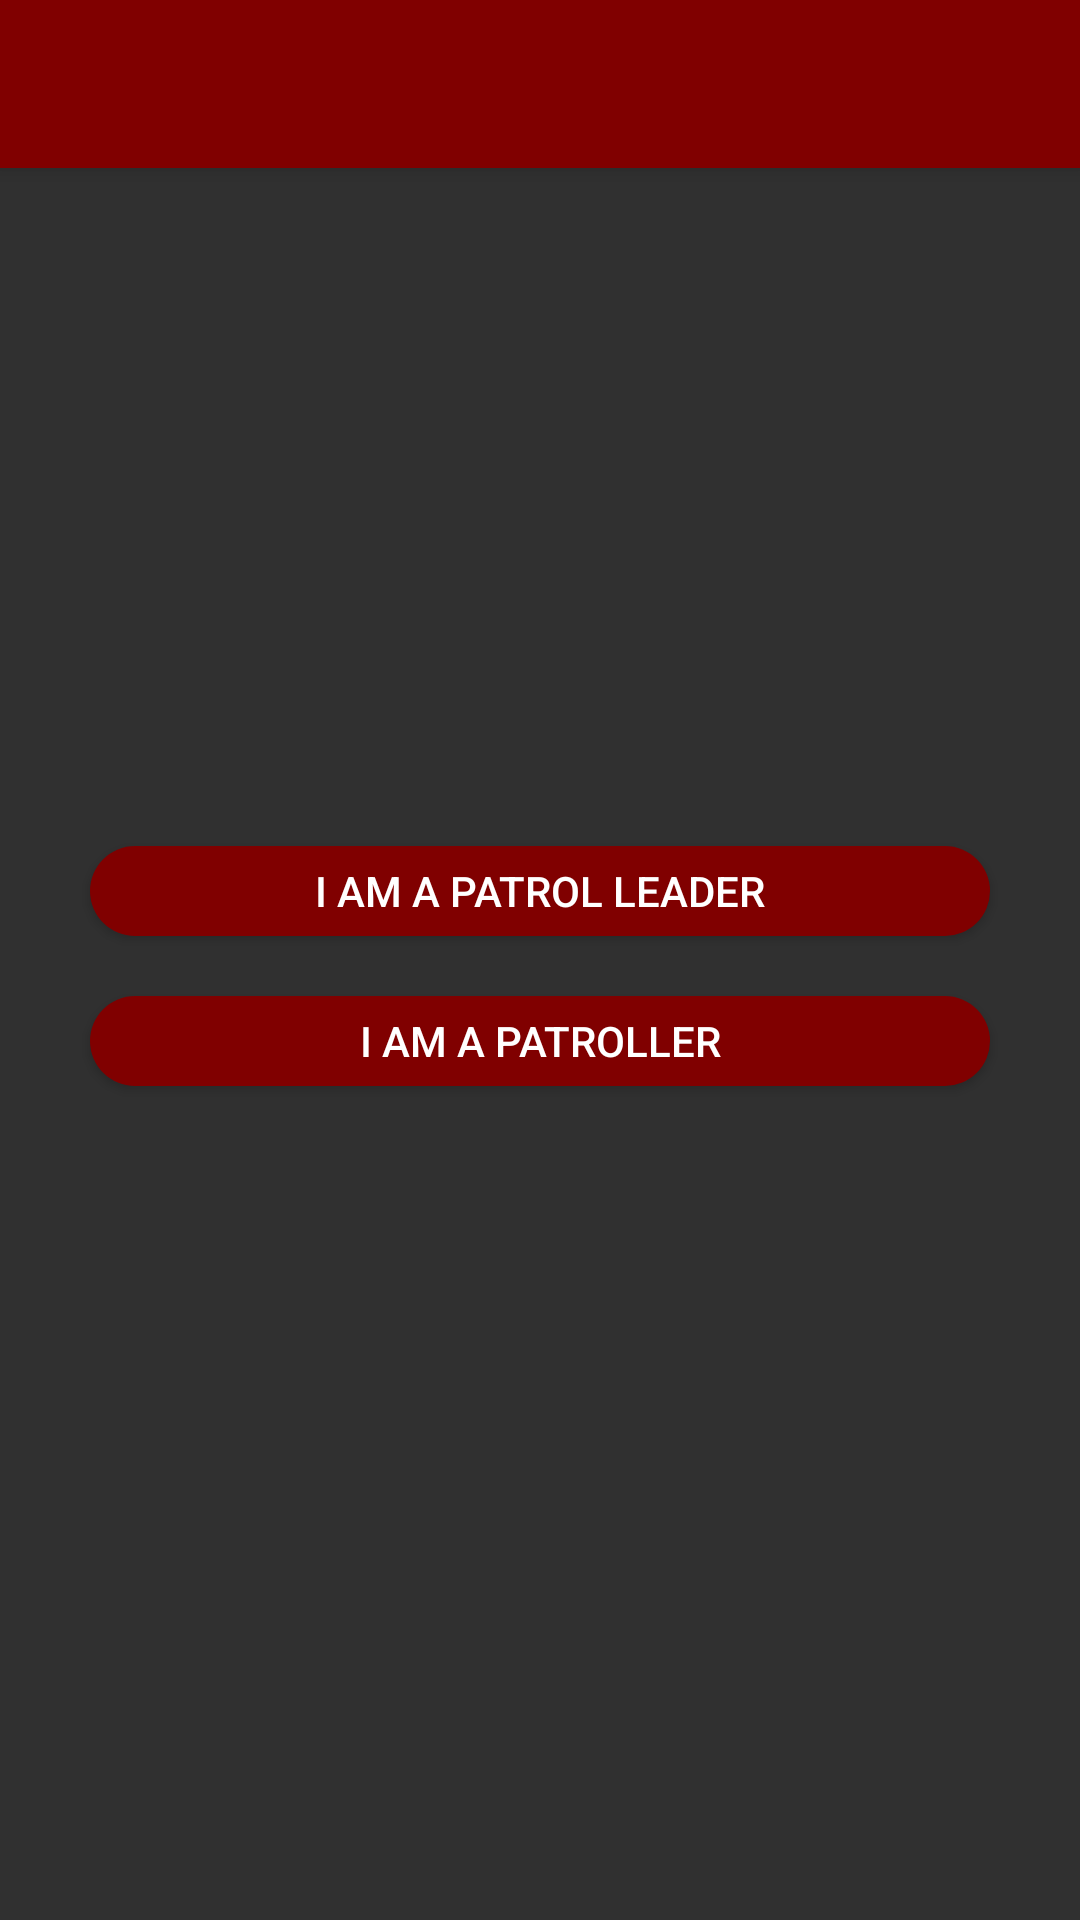

The Android layout XML behind this screen, and the referenced resources:
<!-- AndroidManifest.xml: application theme AppThemeDark -->
<!-- res/layout/activity_start.xml -->
<?xml version="1.0" encoding="utf-8"?>

<RelativeLayout xmlns:android="http://schemas.android.com/apk/res/android"
xmlns:app="http://schemas.android.com/apk/res-auto"
xmlns:tools="http://schemas.android.com/tools"
    android:layout_width="match_parent"
    android:layout_height="match_parent"
    android:orientation="vertical"
    tools:context=".StartActivity">

    <android.support.v7.widget.Toolbar
        android:id="@+id/toolbar_start"
        android:layout_width="match_parent"
        android:layout_height="?attr/actionBarSize"
        android:elevation="4dp"
        app:popupTheme="@style/ThemeOverlay.AppCompat.Light"
        android:theme="@style/ThemeOverlay.AppCompat.Dark.ActionBar"
        android:background="@color/colorAccent"/>

    <TextView
        android:layout_width="wrap_content"
        android:layout_height="wrap_content"
        app:layout_constraintBottom_toBottomOf="parent"
        app:layout_constraintLeft_toLeftOf="parent"
        app:layout_constraintRight_toRightOf="parent"
        app:layout_constraintTop_toTopOf="parent" />
    

    <ImageView
        android:id="@+id/weath"
        android:layout_width="wrap_content"
        android:layout_height="wrap_content"
        android:layout_alignParentTop="true"
        android:layout_centerHorizontal="true"
        android:layout_marginTop="114dp"
        android:src="@drawable/logo_light"
        tools:layout_editor_absoluteX="68dp"
        tools:layout_editor_absoluteY="35dp" />

    <Button
        android:id="@+id/Patroller_Button"
        android:layout_width="300dp"
        android:layout_height="30dp"
        android:layout_alignParentTop="true"
        android:layout_centerHorizontal="true"
        android:layout_marginTop="332dp"
        android:background="@drawable/roundedbutton"
        android:text="@string/patroller" />

    <Button
        android:id="@+id/PatrolLeader_Button"
        android:layout_width="300dp"
        android:layout_height="30dp"
        android:layout_alignParentBottom="true"
        android:layout_centerHorizontal="true"
        android:layout_marginBottom="328dp"
        android:background="@drawable/roundedbutton"
        android:text="@string/patrol_leader" />

    <TextView
        android:id="@+id/textView2"
        android:layout_width="wrap_content"
        android:layout_height="wrap_content"
        android:layout_alignParentBottom="true"
        android:layout_centerHorizontal="true"
        android:layout_marginBottom="285dp"
        android:text="@string/new_member" />

</RelativeLayout>
<!-- resources referenced by this layout -->
<resources>
  <color name="colorAccent">#800000</color>
  <!-- drawable roundedbutton (drawable) -->
  <?xml version="1.0" encoding="utf-8"?>
  
  <shape xmlns:android="http://schemas.android.com/apk/res/android"
      android:shape="rectangle">
      <solid android:color="@color/colorAccent" />
      <corners android:bottomRightRadius="25dp"
          android:bottomLeftRadius="25dp"
          android:topRightRadius="25dp"
          android:topLeftRadius="25dp"/>
  </shape>
  <string name="new_member">New member? Register here</string>
  <string name="patrol_leader">I am a patrol leader</string>
  <string name="patroller">I am a patroller</string>
  <string name="welcome_message"> Canadian Ski Patrol</string>
  <style name="AppThemeDark" parent="Theme.AppCompat.NoActionBar">
          
          <item name="windowActionBar">false</item>
          <item name="colorPrimary">@color/colorPrimary</item>
          <item name="colorPrimaryDark">@color/colorPrimaryDark</item>
          <item name="colorAccent">@color/colorAccent</item>
  
  
      </style>
  <color name="colorPrimary">#3F51B5</color>
  <color name="colorPrimaryDark">#303F9F</color>
</resources>
